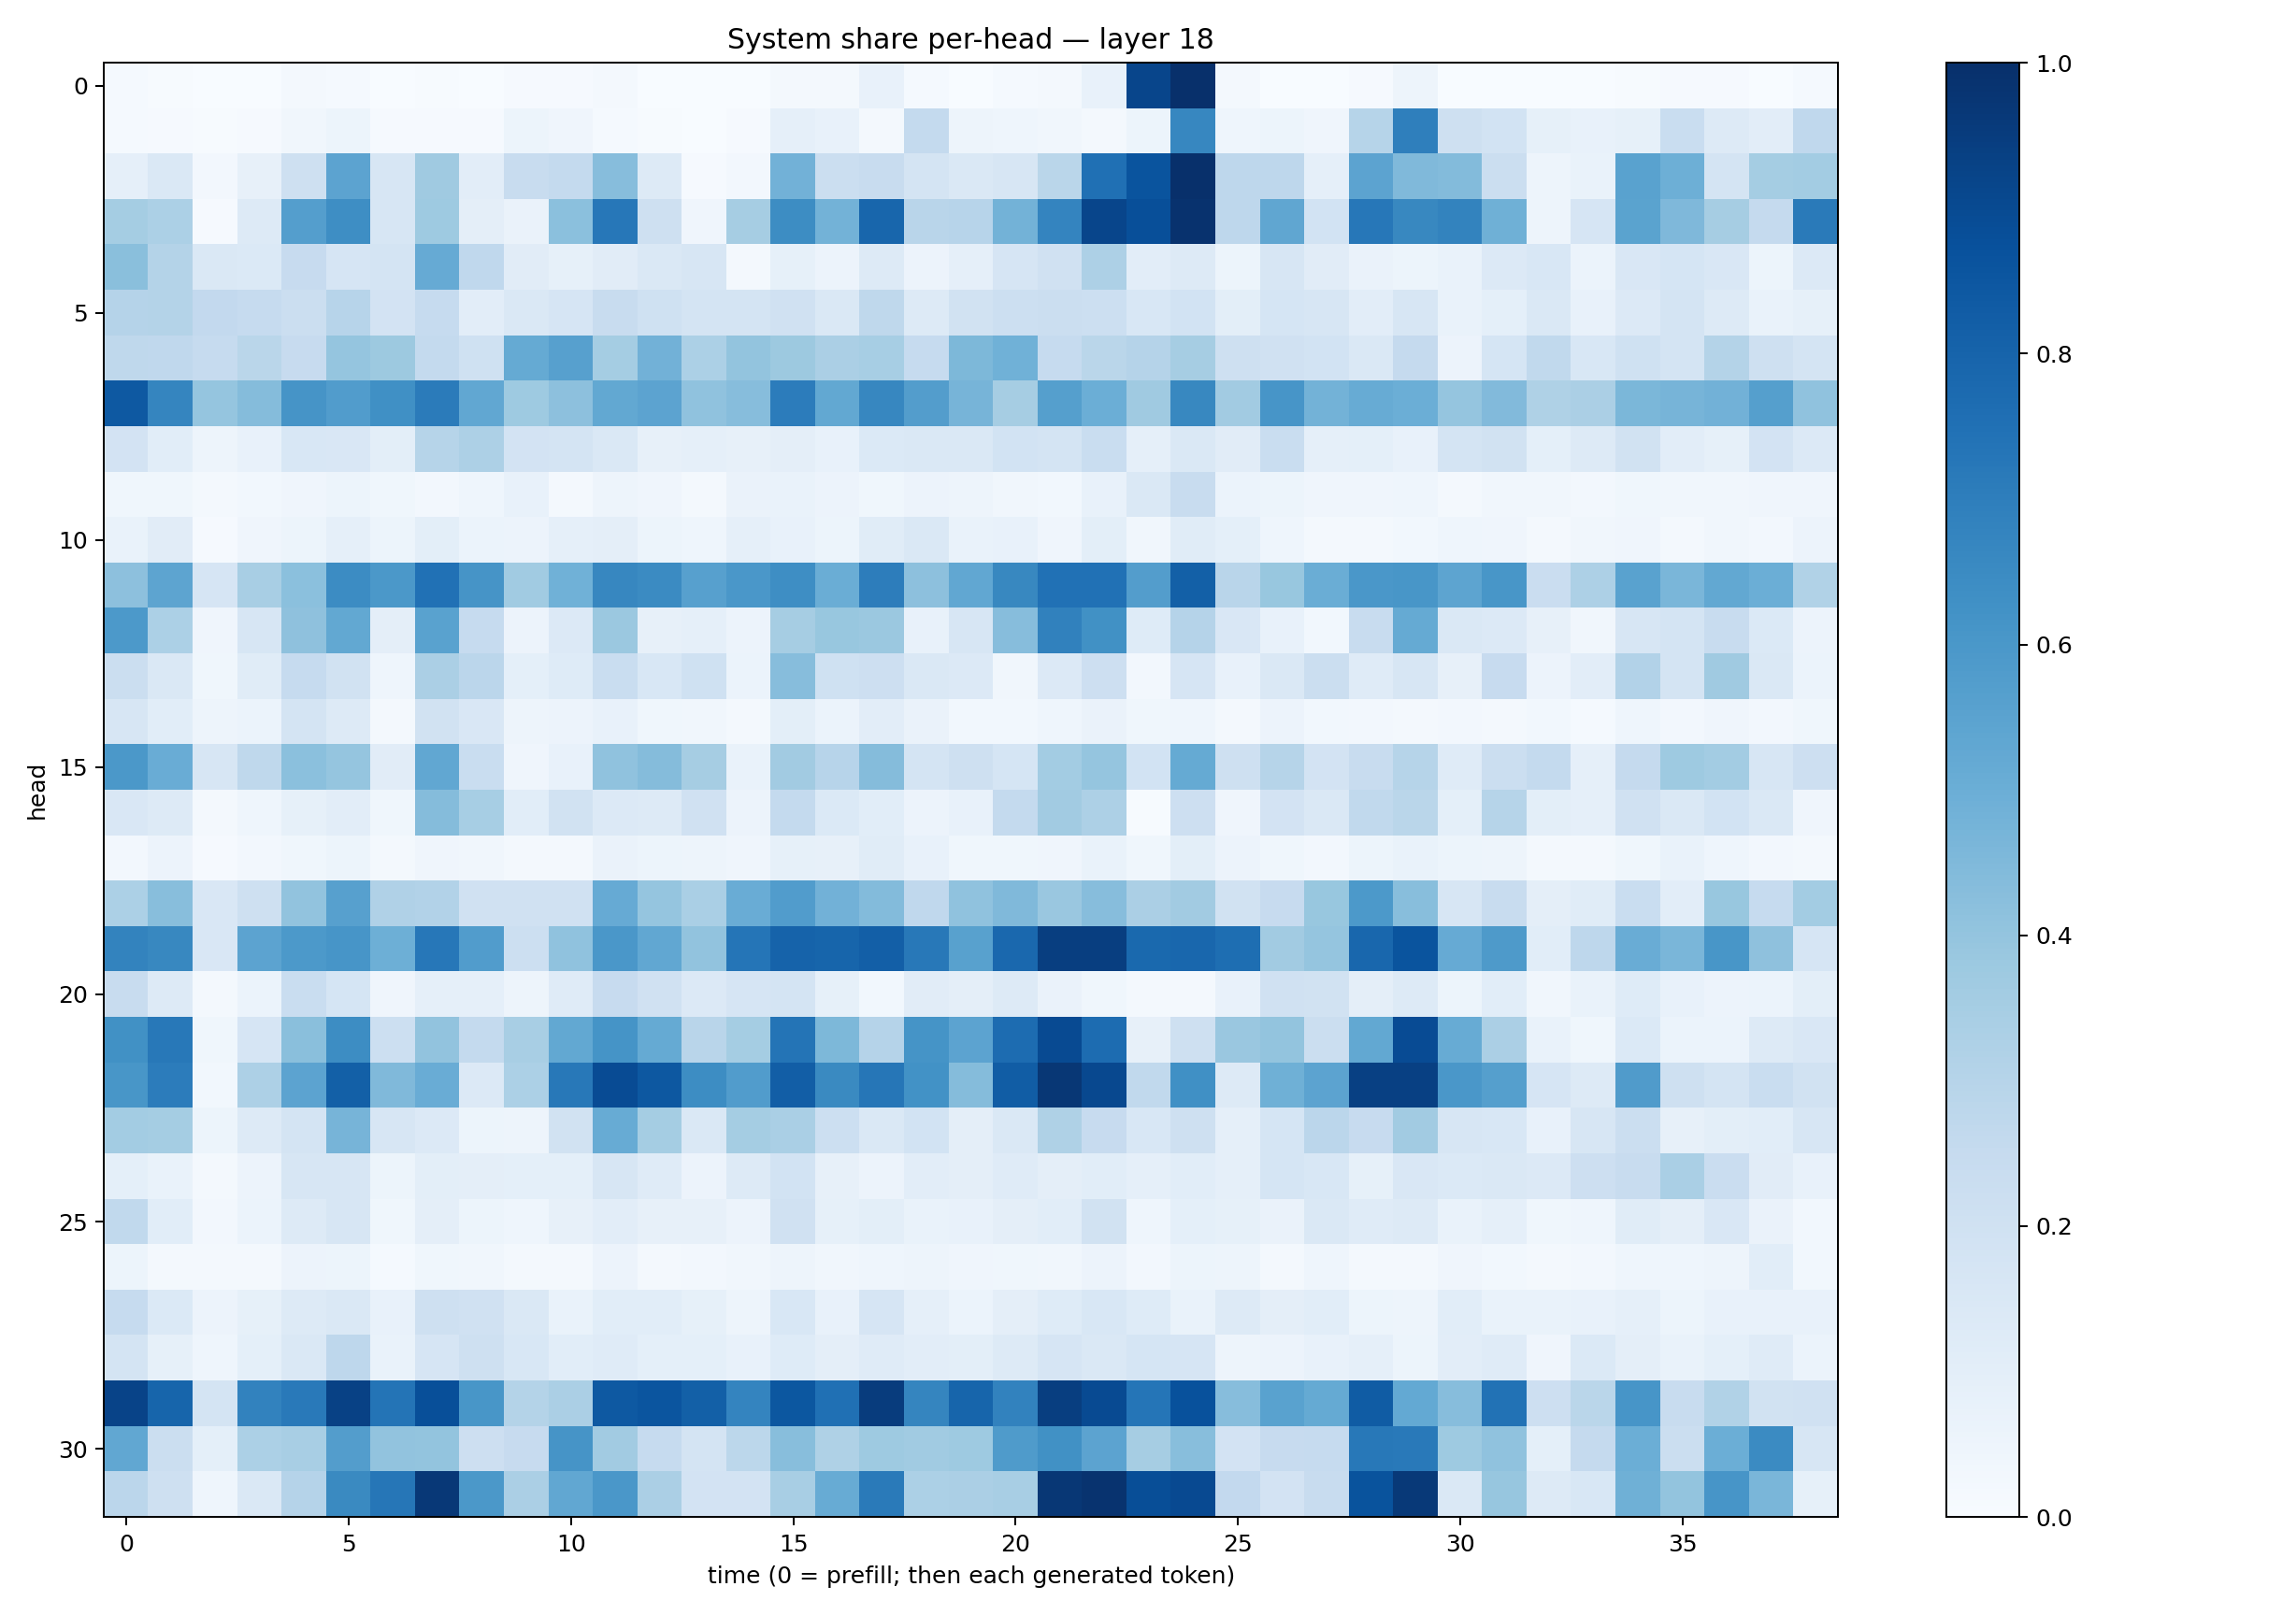

Values plotted in this chart, from the file beside it:
0.013824808, 0.0075579686, 0.0035742002, 0.0039017235, 0.019023933, 0.01476872, 0.0017956205, 0.0042545656, 0.003309114, 0.01121582, 0.011670857, 0.019202389, 0.0028849046, 0.00016706278, 0.0014043016, 0.023119107, 0.022969348, 0.07196663, 0.013871796, 0.0016322815, 0.0147296535, 0.021751232, 0.07370357, 0.916078
0.01476, 0.008018, 0.00714, 0.009684, 0.03459, 0.05237, 0.01065, 0.01071, 0.008382, 0.05447, 0.04057, 0.01296, 0.005055, 0.0006983, 0.009428, 0.08619, 0.07434, 0.01991, 0.2547, 0.04751, 0.04592, 0.03385, 0.02144, 0.05254
0.08939, 0.1459, 0.02361, 0.08026, 0.2044, 0.5463, 0.1628, 0.3675, 0.1031, 0.2383, 0.2572, 0.432, 0.1289, 0.009594, 0.0246, 0.4807, 0.2262, 0.241, 0.1732, 0.1433, 0.1638, 0.2874, 0.7537, 0.8611
0.3555, 0.332, 0.009341, 0.1277, 0.5673, 0.6403, 0.1592, 0.3718, 0.09677, 0.06605, 0.4219, 0.7245, 0.2095, 0.04101, 0.3481, 0.6442, 0.478, 0.7907, 0.2925, 0.2957, 0.4802, 0.675, 0.9157, 0.8809
0.4249, 0.308, 0.1472, 0.1388, 0.245, 0.1644, 0.1765, 0.5129, 0.2685, 0.1122, 0.08536, 0.1128, 0.1482, 0.1608, 0.02006, 0.08238, 0.05534, 0.1262, 0.05766, 0.08974, 0.1649, 0.1967, 0.3273, 0.1019
0.3021, 0.3068, 0.261, 0.2466, 0.2252, 0.2938, 0.1815, 0.2473, 0.1036, 0.1421, 0.1661, 0.24, 0.1993, 0.1731, 0.1785, 0.1957, 0.1462, 0.2716, 0.1304, 0.1926, 0.216, 0.226, 0.217, 0.1538
0.2714, 0.2684, 0.2461, 0.2866, 0.2454, 0.3964, 0.3787, 0.2559, 0.2025, 0.518, 0.5598, 0.3548, 0.4839, 0.3302, 0.3991, 0.3766, 0.3323, 0.3473, 0.2488, 0.4559, 0.4849, 0.2471, 0.2888, 0.3012
0.8436, 0.6711, 0.3949, 0.4351, 0.6105, 0.5747, 0.6312, 0.7076, 0.5287, 0.3729, 0.4147, 0.5255, 0.5436, 0.4096, 0.4319, 0.7038, 0.5246, 0.6672, 0.5735, 0.4721, 0.3514, 0.5651, 0.4961, 0.3679
0.1805, 0.1078, 0.04769, 0.07766, 0.1554, 0.1506, 0.0989, 0.2997, 0.3279, 0.1799, 0.1783, 0.1446, 0.07896, 0.08908, 0.08174, 0.09437, 0.07766, 0.1389, 0.1453, 0.1409, 0.1873, 0.1743, 0.2312, 0.08825
0.03885, 0.03794, 0.02022, 0.0284, 0.04092, 0.05353, 0.03721, 0.02371, 0.04431, 0.07505, 0.02299, 0.05061, 0.04235, 0.02239, 0.06594, 0.06749, 0.05794, 0.03563, 0.05787, 0.05017, 0.03267, 0.02871, 0.07108, 0.146
0.06649, 0.1095, 0.00817, 0.04211, 0.05447, 0.08748, 0.05289, 0.09828, 0.05972, 0.05757, 0.08873, 0.09615, 0.05462, 0.04487, 0.086, 0.07564, 0.05198, 0.1153, 0.1473, 0.06902, 0.07246, 0.04225, 0.09924, 0.03229
0.4149, 0.5419, 0.1661, 0.3428, 0.4209, 0.6477, 0.5957, 0.7463, 0.6106, 0.3653, 0.4861, 0.6661, 0.6507, 0.56, 0.6006, 0.6371, 0.5012, 0.7003, 0.4152, 0.5297, 0.6615, 0.7487, 0.7478, 0.5732
0.5903, 0.3318, 0.04027, 0.158, 0.4132, 0.525, 0.09423, 0.5537, 0.2493, 0.05587, 0.1363, 0.381, 0.07868, 0.08819, 0.05555, 0.3488, 0.3876, 0.3799, 0.07044, 0.1592, 0.4331, 0.684, 0.6263, 0.1218
0.2249, 0.1417, 0.03648, 0.1145, 0.2498, 0.1879, 0.04408, 0.3352, 0.284, 0.0902, 0.1233, 0.2337, 0.1556, 0.2028, 0.05863, 0.4325, 0.2008, 0.2111, 0.1426, 0.1356, 0.03384, 0.1347, 0.2114, 0.02624
0.1589, 0.1071, 0.0483, 0.06121, 0.1774, 0.1258, 0.02259, 0.1905, 0.1495, 0.04824, 0.05673, 0.07037, 0.03904, 0.03138, 0.02291, 0.09925, 0.05872, 0.1029, 0.06324, 0.02824, 0.02883, 0.04573, 0.06615, 0.03689
0.5945, 0.5059, 0.1563, 0.2709, 0.4192, 0.3961, 0.1116, 0.5305, 0.2322, 0.04118, 0.07778, 0.4093, 0.4351, 0.351, 0.07014, 0.3606, 0.2957, 0.4352, 0.1779, 0.2039, 0.1706, 0.3571, 0.3981, 0.1837
0.1496, 0.1251, 0.01804, 0.04364, 0.08433, 0.1035, 0.03598, 0.4352, 0.3447, 0.109, 0.1911, 0.1352, 0.1302, 0.1965, 0.05575, 0.2566, 0.1375, 0.1073, 0.05705, 0.0709, 0.2568, 0.3602, 0.3245, 0.00589
0.02576, 0.05656, 0.008644, 0.024, 0.03895, 0.05418, 0.02075, 0.0419, 0.03162, 0.01755, 0.02017, 0.06549, 0.05369, 0.04838, 0.04152, 0.08412, 0.08155, 0.1155, 0.07463, 0.03586, 0.03587, 0.04206, 0.06674, 0.03899
0.3293, 0.4265, 0.1514, 0.2051, 0.4053, 0.562, 0.319, 0.3108, 0.1958, 0.1983, 0.1962, 0.5126, 0.3951, 0.3362, 0.5051, 0.5774, 0.4832, 0.4382, 0.2687, 0.4101, 0.4481, 0.3833, 0.4298, 0.3357
0.677, 0.6635, 0.151, 0.5467, 0.5905, 0.6087, 0.4924, 0.724, 0.5773, 0.2183, 0.4076, 0.6004, 0.5306, 0.4058, 0.7339, 0.8022, 0.7968, 0.8172, 0.7225, 0.5565, 0.7835, 0.9442, 0.944, 0.7775
0.239, 0.1328, 0.01819, 0.05877, 0.233, 0.1715, 0.03964, 0.08709, 0.08684, 0.05029, 0.1209, 0.2445, 0.1969, 0.1362, 0.1665, 0.1796, 0.08345, 0.03042, 0.1111, 0.09528, 0.127, 0.06278, 0.0375, 0.02188
0.6277, 0.7198, 0.03736, 0.165, 0.4248, 0.6423, 0.2168, 0.4044, 0.2556, 0.3421, 0.5239, 0.6134, 0.5174, 0.2926, 0.3546, 0.7345, 0.4548, 0.3044, 0.6138, 0.5463, 0.7671, 0.8959, 0.7675, 0.07899
0.6038, 0.7057, 0.03078, 0.3266, 0.5459, 0.8159, 0.4453, 0.5068, 0.1361, 0.3294, 0.7213, 0.8916, 0.8468, 0.6411, 0.5752, 0.8208, 0.6525, 0.7275, 0.6231, 0.4359, 0.8257, 0.9714, 0.904, 0.2655
0.3578, 0.3544, 0.05294, 0.1312, 0.1774, 0.4703, 0.1637, 0.1343, 0.05285, 0.05059, 0.1882, 0.5104, 0.3537, 0.1426, 0.3535, 0.3385, 0.2149, 0.1464, 0.1867, 0.09482, 0.1477, 0.3232, 0.245, 0.1557
0.09001, 0.06856, 0.01912, 0.055, 0.1626, 0.1598, 0.0537, 0.09907, 0.09631, 0.09281, 0.09311, 0.1584, 0.1203, 0.05821, 0.1263, 0.1846, 0.07918, 0.05612, 0.1052, 0.09387, 0.1182, 0.09402, 0.1073, 0.08603
0.2645, 0.1059, 0.02351, 0.0613, 0.1313, 0.1573, 0.03734, 0.09436, 0.05185, 0.04536, 0.07838, 0.1035, 0.07999, 0.08055, 0.05668, 0.1953, 0.08236, 0.09997, 0.06677, 0.0761, 0.09435, 0.1058, 0.1937, 0.04645
0.05426, 0.01615, 0.01932, 0.02226, 0.05696, 0.05359, 0.01173, 0.03806, 0.03155, 0.02227, 0.02271, 0.05523, 0.02226, 0.0241, 0.03514, 0.04999, 0.03138, 0.04308, 0.04819, 0.0412, 0.03744, 0.03446, 0.0551, 0.02406
0.2473, 0.1391, 0.05566, 0.08384, 0.1284, 0.1478, 0.07632, 0.2039, 0.1968, 0.1438, 0.06877, 0.108, 0.1055, 0.08285, 0.05039, 0.1525, 0.0777, 0.1658, 0.08884, 0.05957, 0.09591, 0.1229, 0.1553, 0.1245
0.1724, 0.08517, 0.0434, 0.09164, 0.1421, 0.2767, 0.07029, 0.1671, 0.2059, 0.1537, 0.1071, 0.1185, 0.09232, 0.09017, 0.07187, 0.1215, 0.09605, 0.1174, 0.1026, 0.0979, 0.1287, 0.1679, 0.1408, 0.1705
0.9253, 0.7935, 0.1767, 0.6816, 0.7169, 0.9312, 0.7345, 0.8797, 0.6042, 0.307, 0.3328, 0.8419, 0.8564, 0.8146, 0.6757, 0.8505, 0.7528, 0.9519, 0.6687, 0.7964, 0.6814, 0.9449, 0.8981, 0.7343
0.5295, 0.2202, 0.09091, 0.3286, 0.3399, 0.5734, 0.4043, 0.4014, 0.2134, 0.2454, 0.6127, 0.362, 0.2473, 0.177, 0.2778, 0.4262, 0.3218, 0.3739, 0.3658, 0.3715, 0.5853, 0.6281, 0.546, 0.3499
0.2842, 0.2039, 0.04498, 0.1456, 0.3023, 0.6534, 0.7286, 0.9652, 0.5975, 0.3336, 0.5274, 0.6015, 0.3323, 0.1807, 0.1808, 0.3408, 0.5102, 0.714, 0.3309, 0.3346, 0.3422, 0.9705, 0.9881, 0.8859
